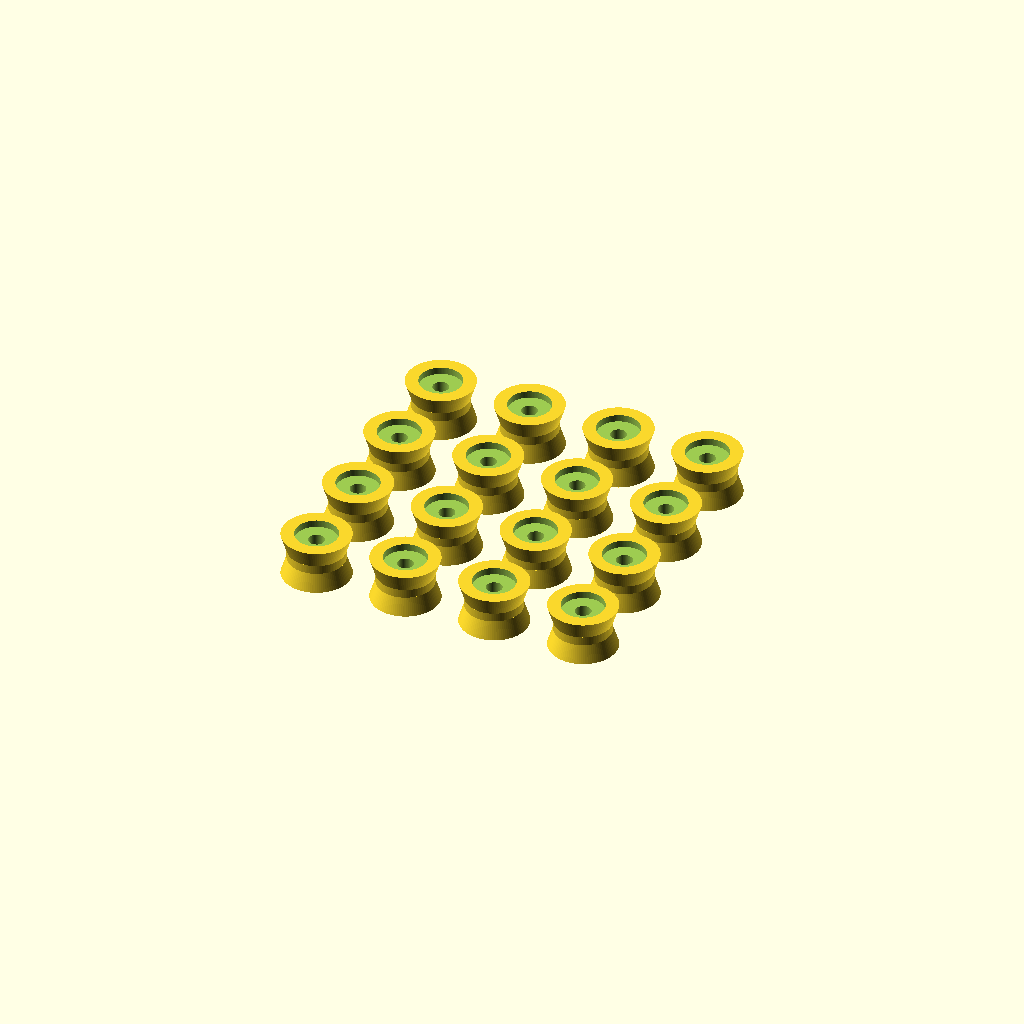
Cell 1: rendered with the file's own defaults.
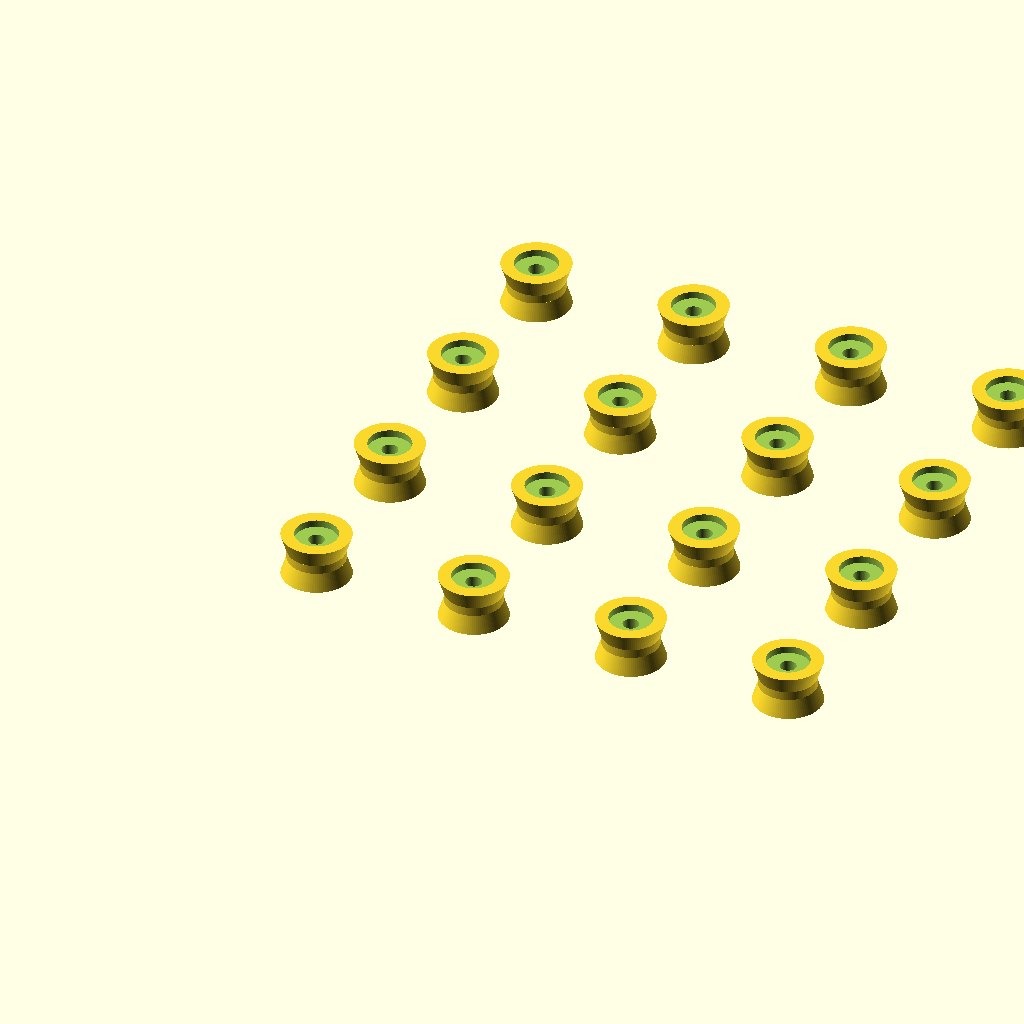
Cell 2 — peltier_width set to 80, the other parameters unchanged.
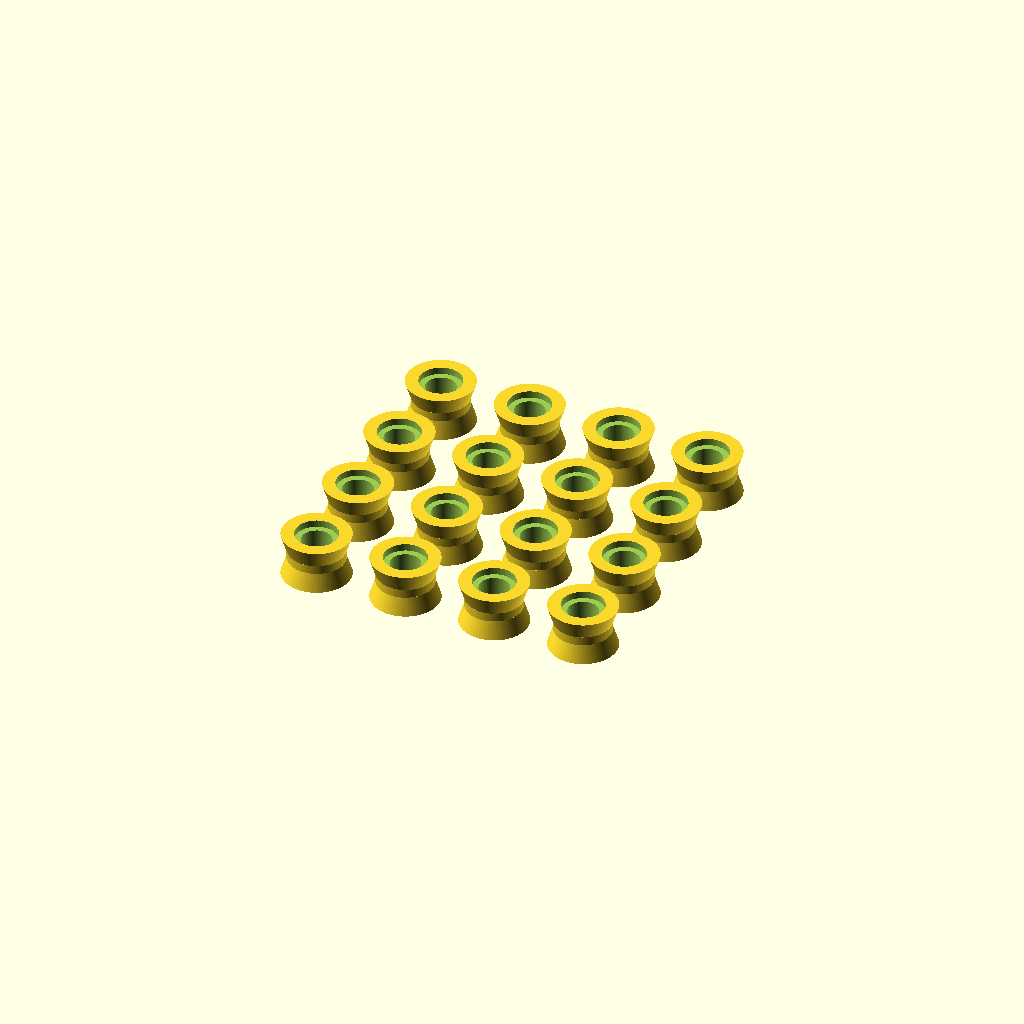
Cell 3 — stud_diameter set to 16, the other parameters unchanged.
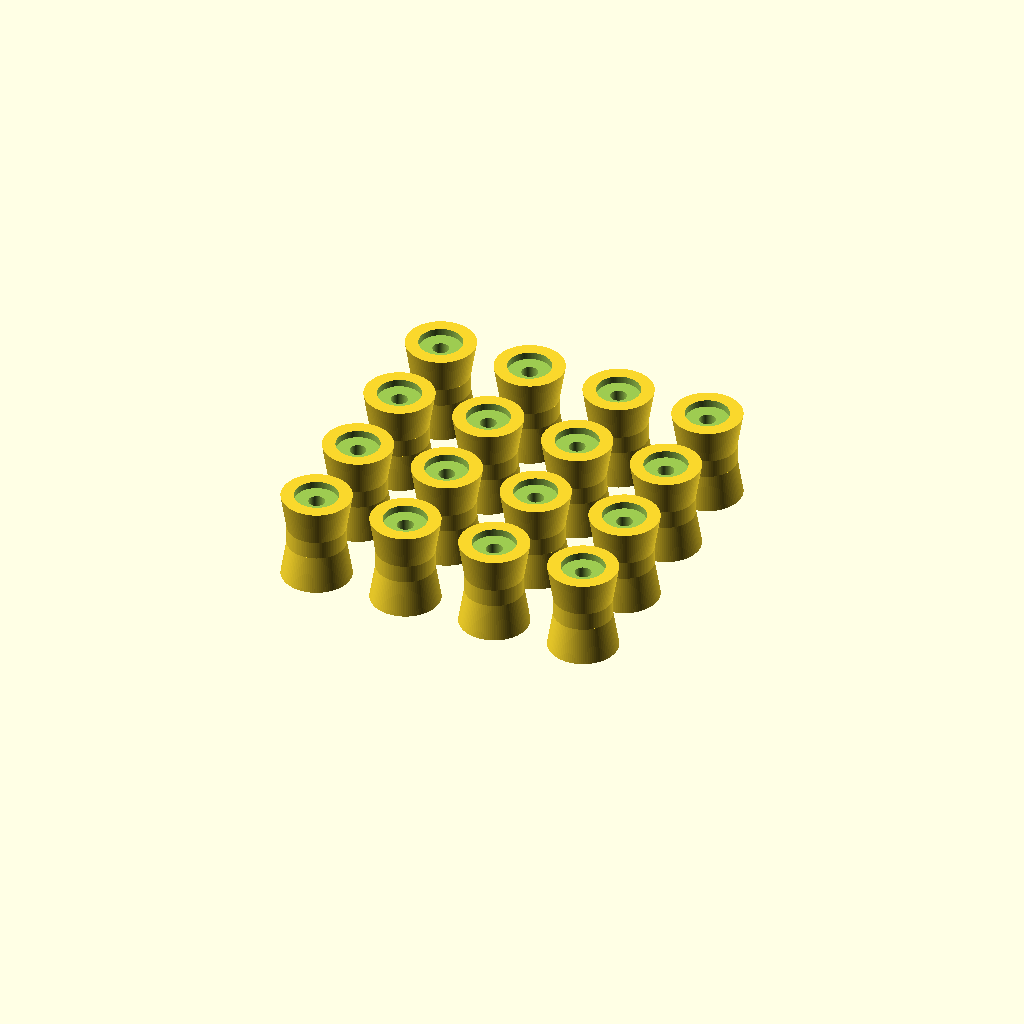
Cell 4: the same model with dampener_height = 50.
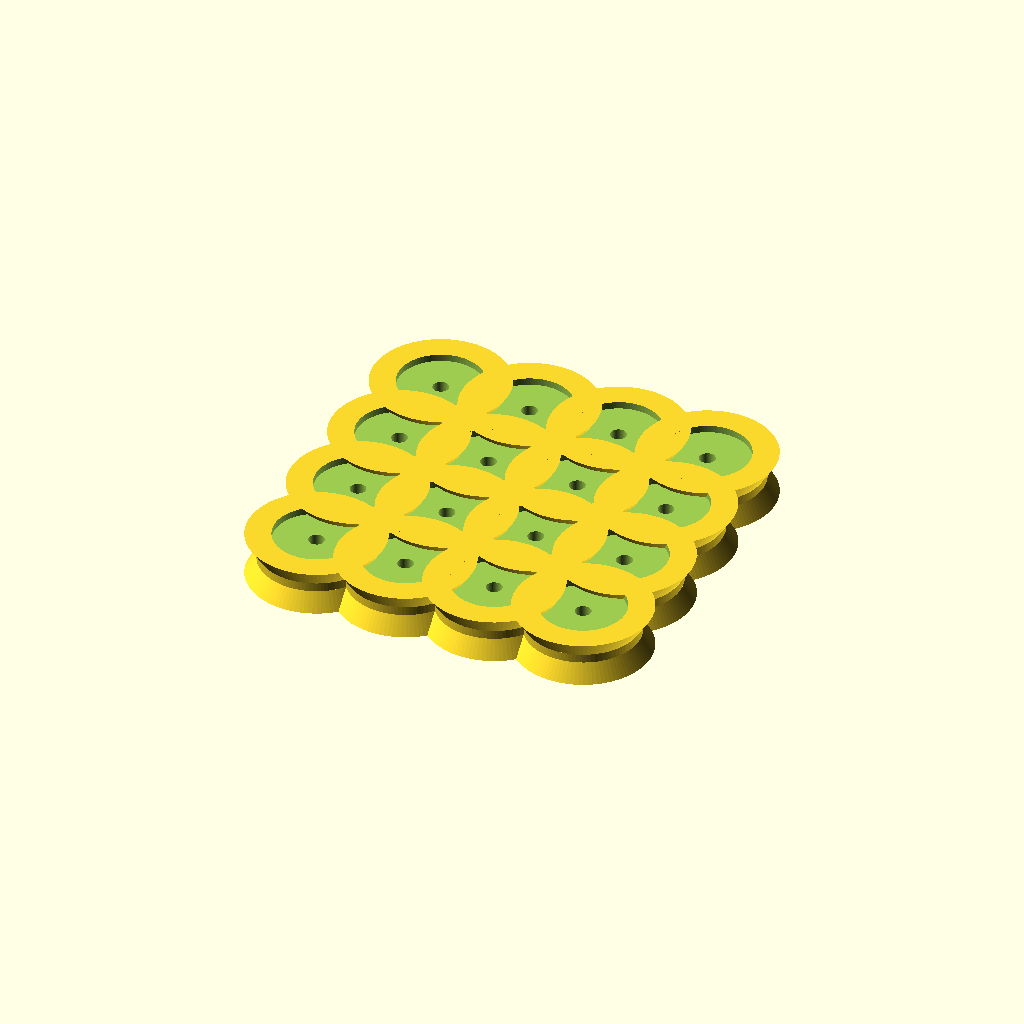
Cell 5: the same model with shoulder_radius = 32.
One fixed orthographic camera (rotation 55°, 0°, 25°; colour scheme Cornfield) for every cell.
OpenSCAD source file src/shocks.scad:
// =========================================================================
// ENTERPRISE ARCHITECTURE INTEGRATION STANDARD - SPECIFICATION FILE: shocks.scad
// DESCRIPTION: Parametric Vulcanized Rubber Shock Absorber for Peltier Arrays
// LICENSE: Boost Software License (BSL-1.0)
// =========================================================================

$fn = 100; // Force high-fidelity geometric rendering resolution

// --- Core Material Attributes ---
peltier_width     = 40.0;  // Footprint of standard ceramic element (mm)
stud_diameter     = 8.0;   // Diameter of the core titanium retention bolt (mm)
dampener_height   = 25.0;  // Total height of the vulcanized rubber cylinder (mm)
shoulder_radius   = 16.0;  // Radius of the widest mechanical absorption flange (mm)
inner_clearance   = 0.5;   // Expansion tolerance clearance parameter (mm)

module Peltier_Shock_Absorber(w=peltier_width, d=stud_diameter, h=dampener_height, r=shoulder_radius) {
    difference() {
        // 1. Primary Structural Body: Double-Conic Damping Shoulder
        union() {
            // Lower Flange Section
            cylinder(h=h*0.4, r1=r*1.2, r2=r, center=false);
            // Mid-Section Shear Isolation Ring
            translate([0, 0, h*0.4])
                cylinder(h=h*0.2, r=r, center=false);
            // Upper Flange Section (Mirror-Cap Convergence)
            translate([0, 0, h*0.6])
                cylinder(h=h*0.4, r1=r, r2=r*1.2, center=false);
        }
        
        // 2. Central Core Punch-Out: Rigid Titanium Stud Passage
        translate([0, 0, -1])
            cylinder(h=h+2, r=(d/2) + inner_clearance, center=false);
            
        // 3. Counter-Bore Recess: Sealed Boot O-Ring Seat (Upper Interface)
        translate([0, 0, h - 4.0])
            cylinder(h=5, r=r*0.75, center=false);
            
        // 4. Counter-Bore Recess: Sealed Boot O-Ring Seat (Lower Interface)
        translate([0, 0, -1])
            cylinder(h=5, r=r*0.75, center=false);
    }
}

// --- Layout Assembly Render Matrix ---
// Instantiates a 4x4 array of shock-absorber blocks protecting the Peltier base
spacing = peltier_width + 12.0;
for (x = [0 : 3]) {
    for (y = [0 : 3]) {
        translate([x * spacing, y * spacing, 0])
            Peltier_Shock_Absorber();
    }
}
Customizer parameters (derived from the source; name, type, default, range or options):
peltier_width: number, default 40
stud_diameter: number, default 8
dampener_height: number, default 25
shoulder_radius: number, default 16
inner_clearance: number, default 0.5
